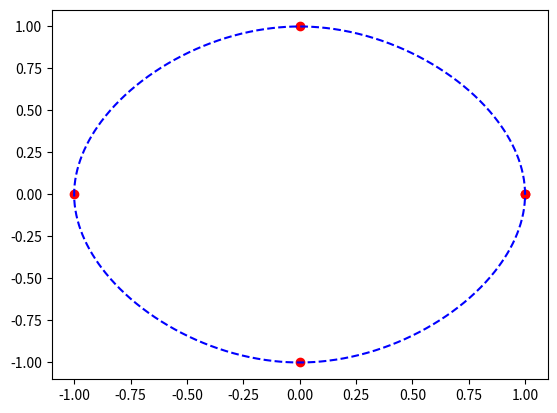

This figure's Python source:
from scipy.interpolate import splprep, splev, interp1d
import numpy as np
import matplotlib.pyplot as plt

pts = np.array([[1,0], [0,1], [-1, 0], [0, -1], [0, -1]])

tck, u = splprep(pts.T, u = None, s = 0.0, per=1)
u_new = np.linspace(u.min(), u.max(), 1000)
x_new, y_new = splev(u_new, tck, der=0)

plt.plot(pts[:, 0], pts[:, 1], 'ro')
plt.plot(x_new, y_new, 'b--')
plt.show()